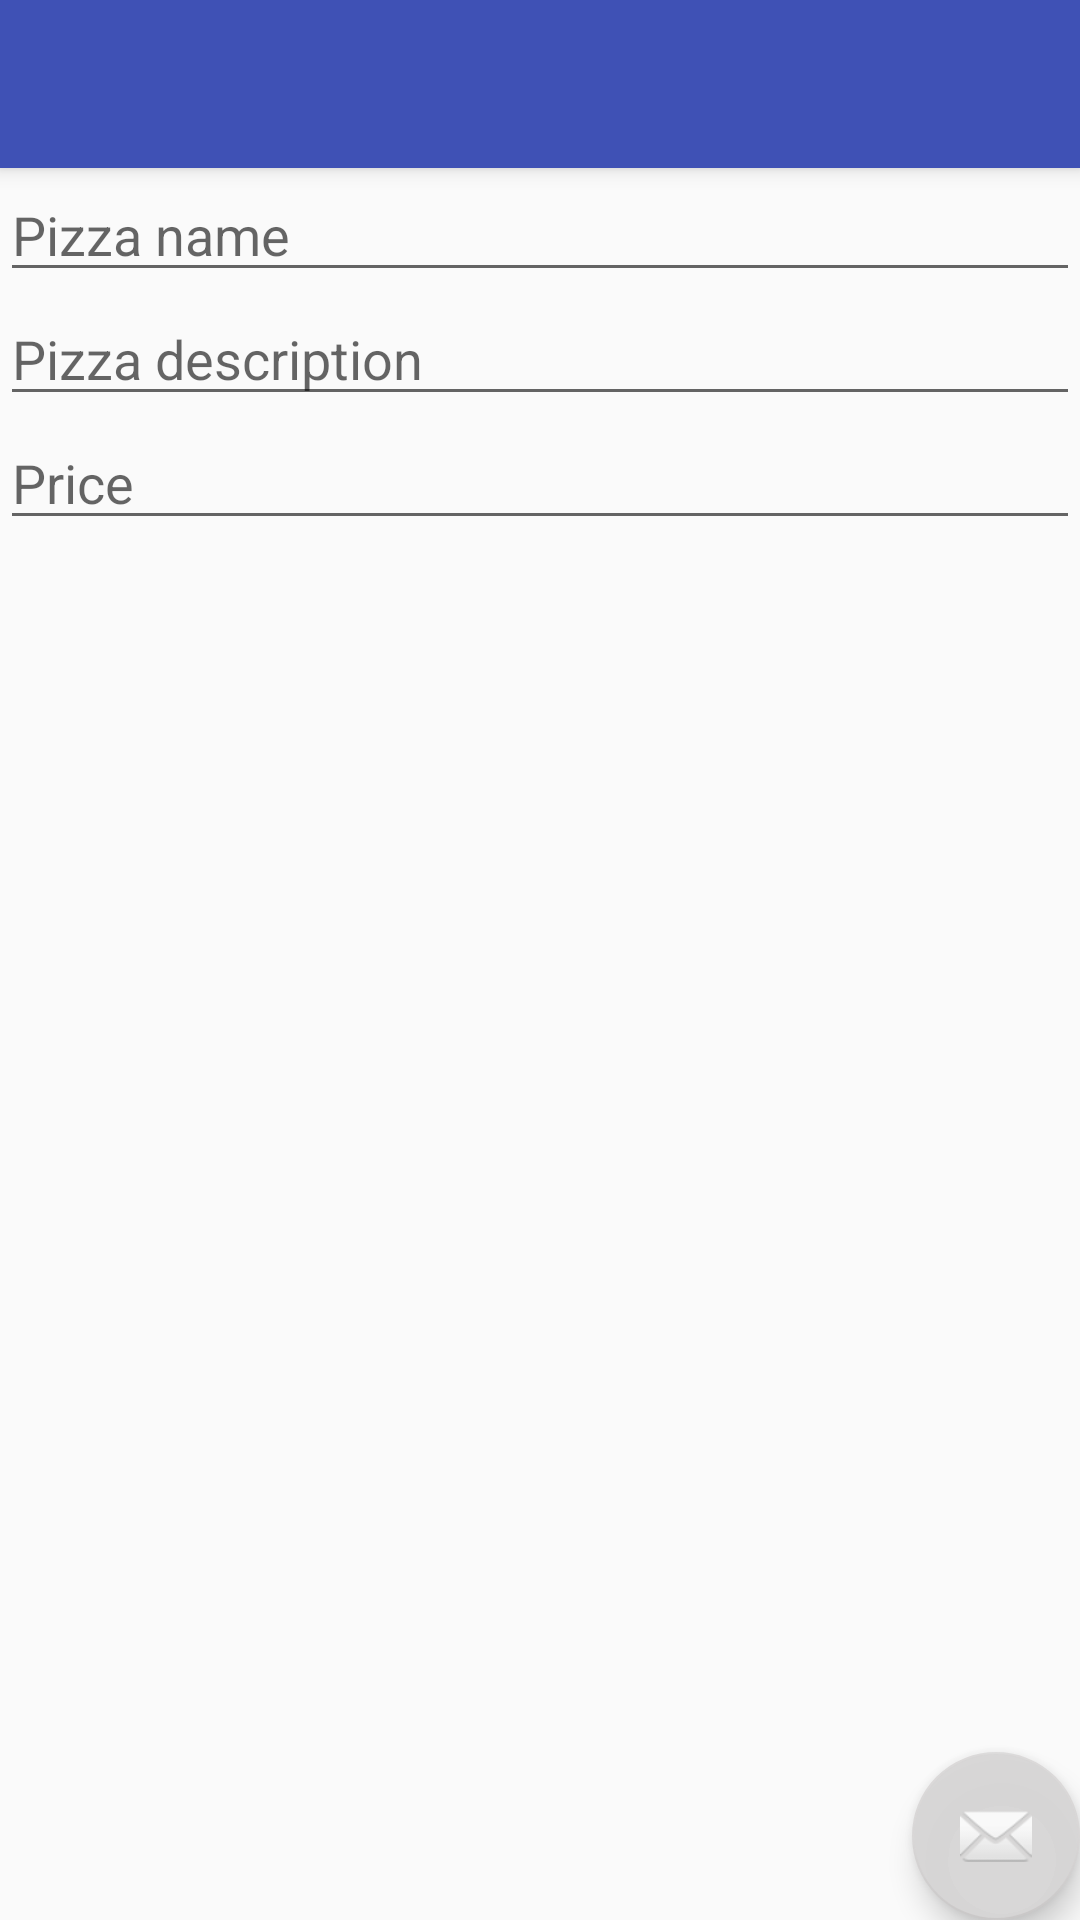

Write the Android layout XML for this screen, with the resource values it uses.
<!-- AndroidManifest.xml: activity theme AppTheme.NoActionBar -->
<!-- res/layout/activity_add_pizza.xml -->
<?xml version="1.0" encoding="utf-8"?>
<android.support.design.widget.CoordinatorLayout xmlns:android="http://schemas.android.com/apk/res/android"
    xmlns:app="http://schemas.android.com/apk/res-auto"
    xmlns:tools="http://schemas.android.com/tools"
    android:layout_width="match_parent"
    android:layout_height="match_parent"
    tools:context=".AddPizzaActivity">

    <android.support.design.widget.AppBarLayout
        android:layout_width="match_parent"
        android:layout_height="wrap_content"
        android:theme="@style/AppTheme.AppBarOverlay">

        <android.support.v7.widget.Toolbar
            android:id="@+id/toolbar"
            android:layout_width="match_parent"
            android:layout_height="?attr/actionBarSize"
            android:background="?attr/colorPrimary"
            app:popupTheme="@style/AppTheme.PopupOverlay" />

    </android.support.design.widget.AppBarLayout>

    <include layout="@layout/content_add_pizza" />

    <android.support.design.widget.FloatingActionButton
        android:id="@+id/fab"
        android:layout_width="wrap_content"
        android:layout_height="wrap_content"
        android:layout_gravity="bottom|end"
        android:layout_margin="@dimen/fab_margin"
        app:srcCompat="@android:drawable/ic_dialog_email" />

</android.support.design.widget.CoordinatorLayout>
<!-- res/layout/content_add_pizza.xml (included above) -->
<?xml version="1.0" encoding="utf-8"?>
<android.support.constraint.ConstraintLayout xmlns:android="http://schemas.android.com/apk/res/android"
    xmlns:app="http://schemas.android.com/apk/res-auto"
    xmlns:tools="http://schemas.android.com/tools"
    android:layout_width="match_parent"
    android:layout_height="match_parent"
    app:layout_behavior="@string/appbar_scrolling_view_behavior"
    tools:context=".AddPizzaActivity"
    tools:showIn="@layout/activity_add_pizza">

    <LinearLayout
        android:layout_width="match_parent"
        android:layout_height="match_parent"
        android:orientation="vertical">

        <EditText
            android:id="@+id/pizza_name"
            android:layout_width="match_parent"
            android:layout_height="wrap_content"
            android:hint="@string/pizzaName"/>

        <EditText
            android:id="@+id/pizza_description"
            android:layout_width="match_parent"
            android:layout_height="wrap_content"
            android:hint="@string/pizzaDescription"/>

        <EditText
            android:id="@+id/pizza_price"
            android:layout_width="match_parent"
            android:layout_height="wrap_content"
            android:hint="@string/pizzaPrice"/>

    </LinearLayout>

</android.support.constraint.ConstraintLayout>
<!-- resources referenced by this layout -->
<resources>
  <string name="pizzaDescription">Pizza description</string>
  <string name="pizzaName">Pizza name</string>
  <string name="pizzaPrice">Price</string>
  <style name="AppTheme.AppBarOverlay" parent="ThemeOverlay.AppCompat.Dark.ActionBar" />
  <style name="AppTheme.PopupOverlay" parent="ThemeOverlay.AppCompat.Light" />
  <style name="AppTheme.NoActionBar">
          <item name="windowActionBar">false</item>
          <item name="windowNoTitle">true</item>
      </style>
</resources>
